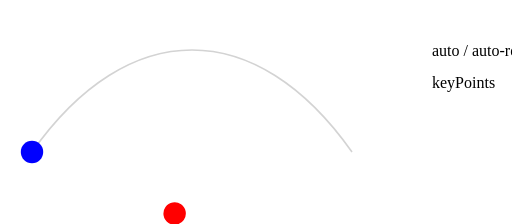
t = 0.00 s
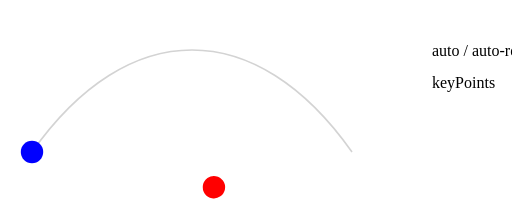
t = 0.50 s
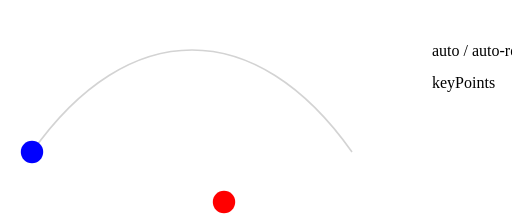
t = 1.00 s
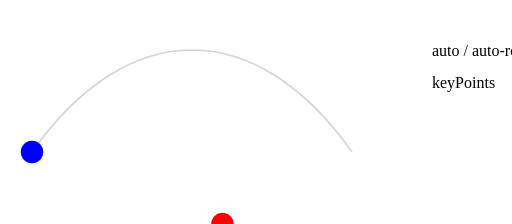
t = 1.50 s

The animated SVG that drew these frames (rendered in a browser with its animation timeline set to each time). Animation: 2 SMIL elements (animateMotion=2); one cycle of 2.00 s, repeats indefinitely.

<svg width="320" height="140" viewBox="0 0 320 140" xmlns="http://www.w3.org/2000/svg">
    <path id="p" d="M20 95 C80 10 160 10 220 95" fill="none" stroke="lightgray" />
    <circle cx="20" cy="95" r="7" fill="red">
        <animateMotion dur="2s" repeatCount="indefinite" rotate="auto">
            <mpath href="#p" />
        </animateMotion>
    </circle>
    <circle cx="20" cy="95" r="7" fill="blue">
        <animateMotion dur="2s" repeatCount="indefinite" rotate="auto-reverse" keyPoints="0;.5;1">
            <mpath href="#p" />
        </animateMotion>
    </circle>
    <text x="270" y="35" font-size="10">auto / auto-reverse</text>
    <text x="270" y="55" font-size="10">keyPoints</text>
</svg>
